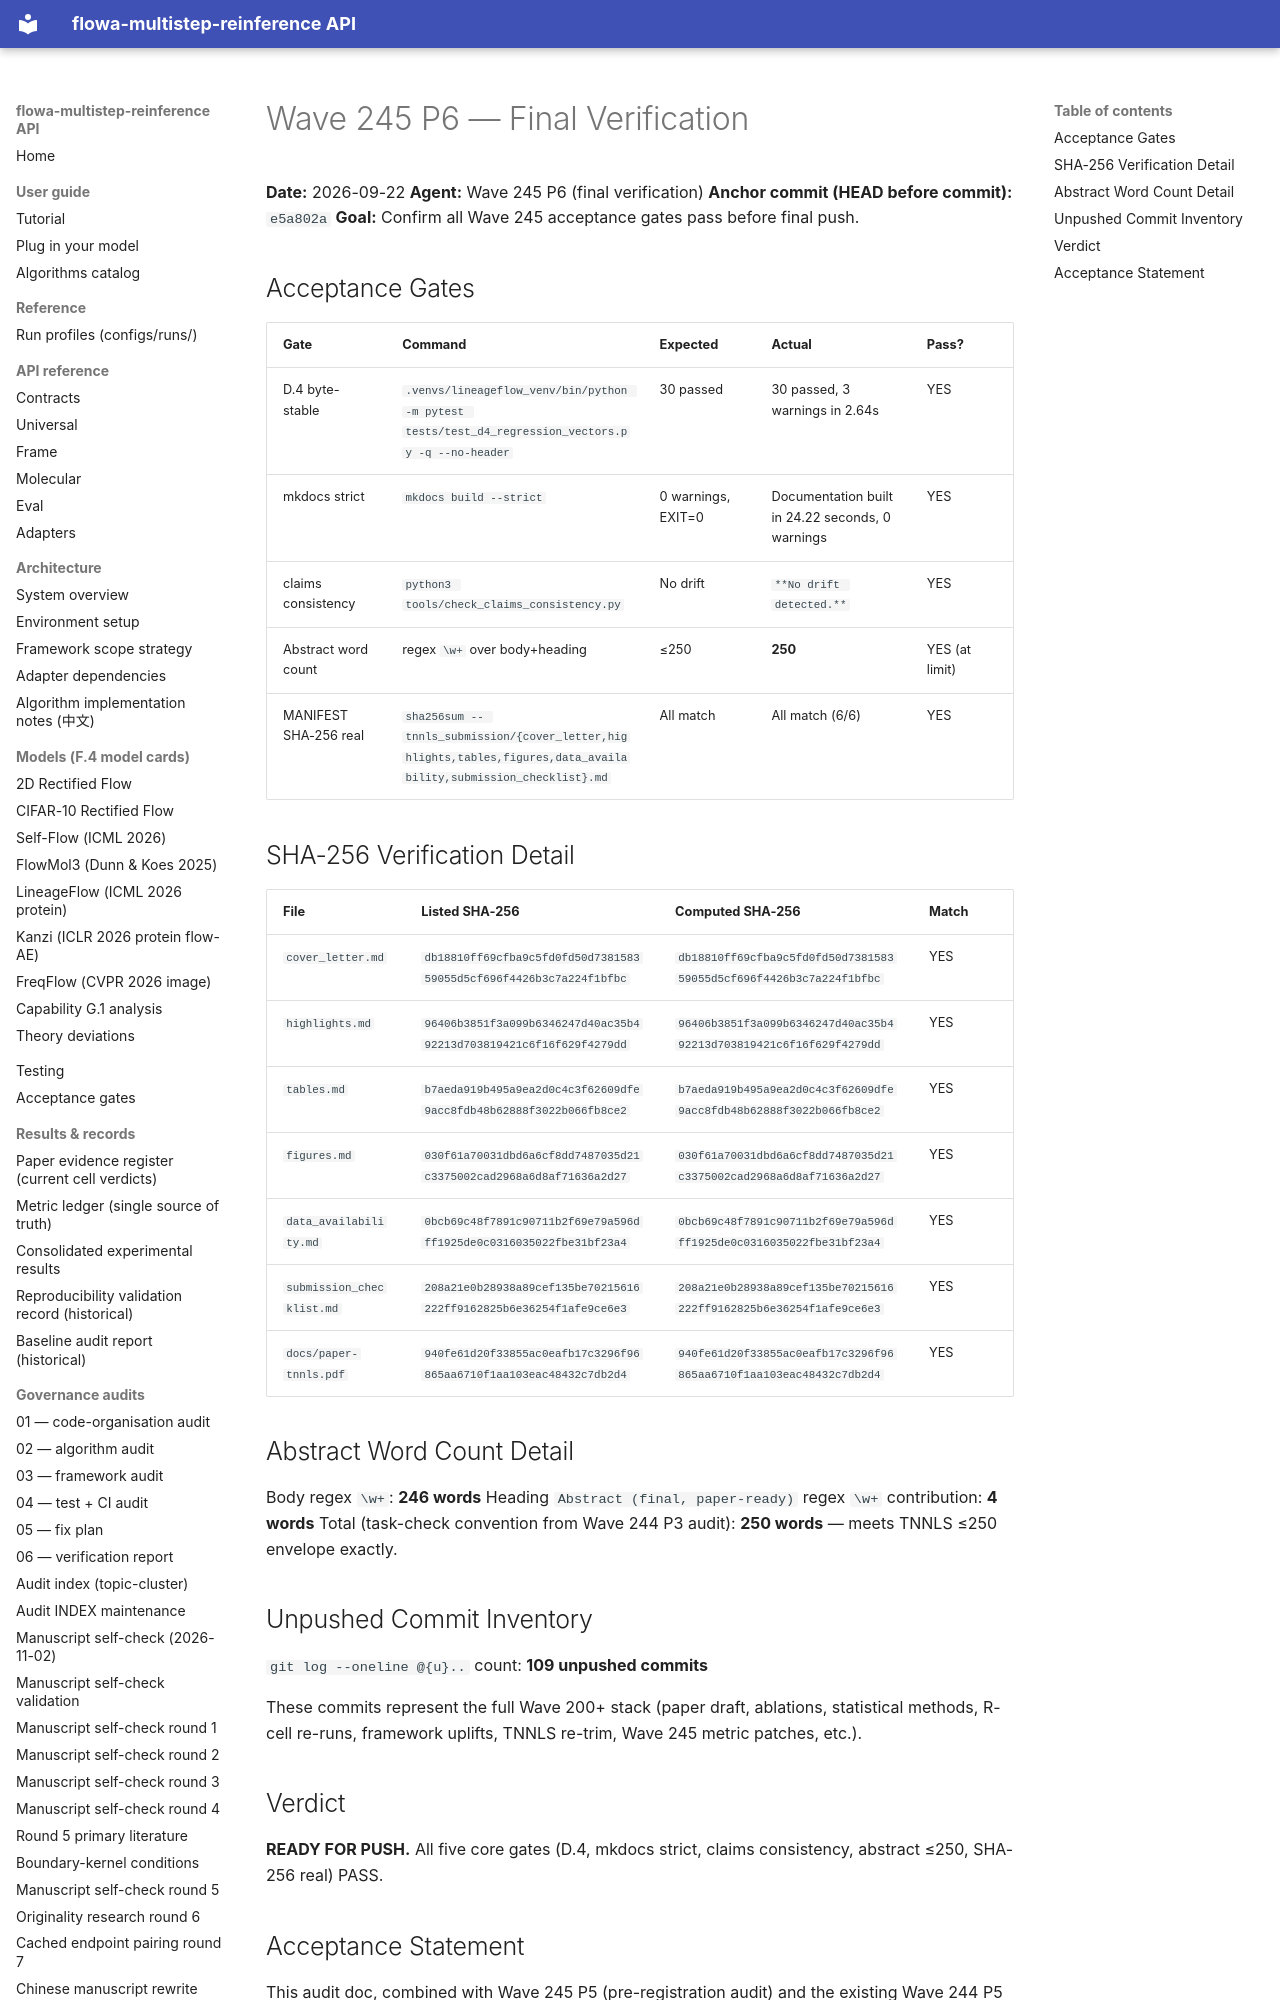

repository: silverenternal/flowa-multistep-reinference · page: ARCHIVE/audit-by-wave/wave245-p6-final-verify/index.html · generator: mkdocs

# Wave 245 P6 — Final Verification

**Date:** 2026-09-22
**Agent:** Wave 245 P6 (final verification)
**Anchor commit (HEAD before commit):** `e5a802a`
**Goal:** Confirm all Wave 245 acceptance gates pass before final push.

## Acceptance Gates

| Gate | Command | Expected | Actual | Pass? |
|---|---|---|---|---|
| D.4 byte-stable | `.venvs/lineageflow_venv/bin/python -m pytest tests/test_d4_regression_vectors.py -q --no-header` | 30 passed | 30 passed, 3 warnings in 2.64s | YES |
| mkdocs strict | `mkdocs build --strict` | 0 warnings, EXIT=0 | Documentation built in 24.22 seconds, 0 warnings | YES |
| claims consistency | `python3 tools/check_claims_consistency.py` | No drift | `**No drift detected.**` | YES |
| Abstract word count | regex `\w+` over body+heading | ≤250 | **250** | YES (at limit) |
| MANIFEST SHA-256 real | `sha256sum -- tnnls_submission/{cover_letter,highlights,tables,figures,data_availability,submission_checklist}.md` | All match | All match (6/6) | YES |

## SHA-256 Verification Detail

| File | Listed SHA-256 | Computed SHA-256 | Match |
|---|---|---|---|
| `cover_letter.md` | `db18810ff69cfba9c5fd0fd50d738158359055d5cf696f4426b3c7a224f1bfbc` | `db18810ff69cfba9c5fd0fd50d738158359055d5cf696f4426b3c7a224f1bfbc` | YES |
| `highlights.md` | `96406b3851f3a099b6346247d40ac35b492213d703819421c6f16f629f4279dd` | `96406b3851f3a099b6346247d40ac35b492213d703819421c6f16f629f4279dd` | YES |
| `tables.md` | `b7aeda919b495a9ea2d0c4c3f62609dfe9acc8fdb48b62888f3022b066fb8ce2` | `b7aeda919b495a9ea2d0c4c3f62609dfe9acc8fdb48b62888f3022b066fb8ce2` | YES |
| `figures.md` | `030f61a70031dbd6a6cf8dd7487035d21c3375002cad2968a6d8af71636a2d27` | `030f61a70031dbd6a6cf8dd7487035d21c3375002cad2968a6d8af71636a2d27` | YES |
| `data_availability.md` | `0bcb69c48f7891c90711b2f69e79a596dff1925de0c0316035022fbe31bf23a4` | `0bcb69c48f7891c90711b2f69e79a596dff1925de0c0316035022fbe31bf23a4` | YES |
| `submission_checklist.md` | `208a21e0b28938a89cef135be70215616222ff9162825b6e36254f1afe9ce6e3` | `208a21e0b28938a89cef135be70215616222ff9162825b6e36254f1afe9ce6e3` | YES |
| `docs/paper-tnnls.pdf` | `940fe61d20f33855ac0eafb17c3296f96865aa6710f1aa103eac48432c7db2d4` | `940fe61d20f33855ac0eafb17c3296f96865aa6710f1aa103eac48432c7db2d4` | YES |
